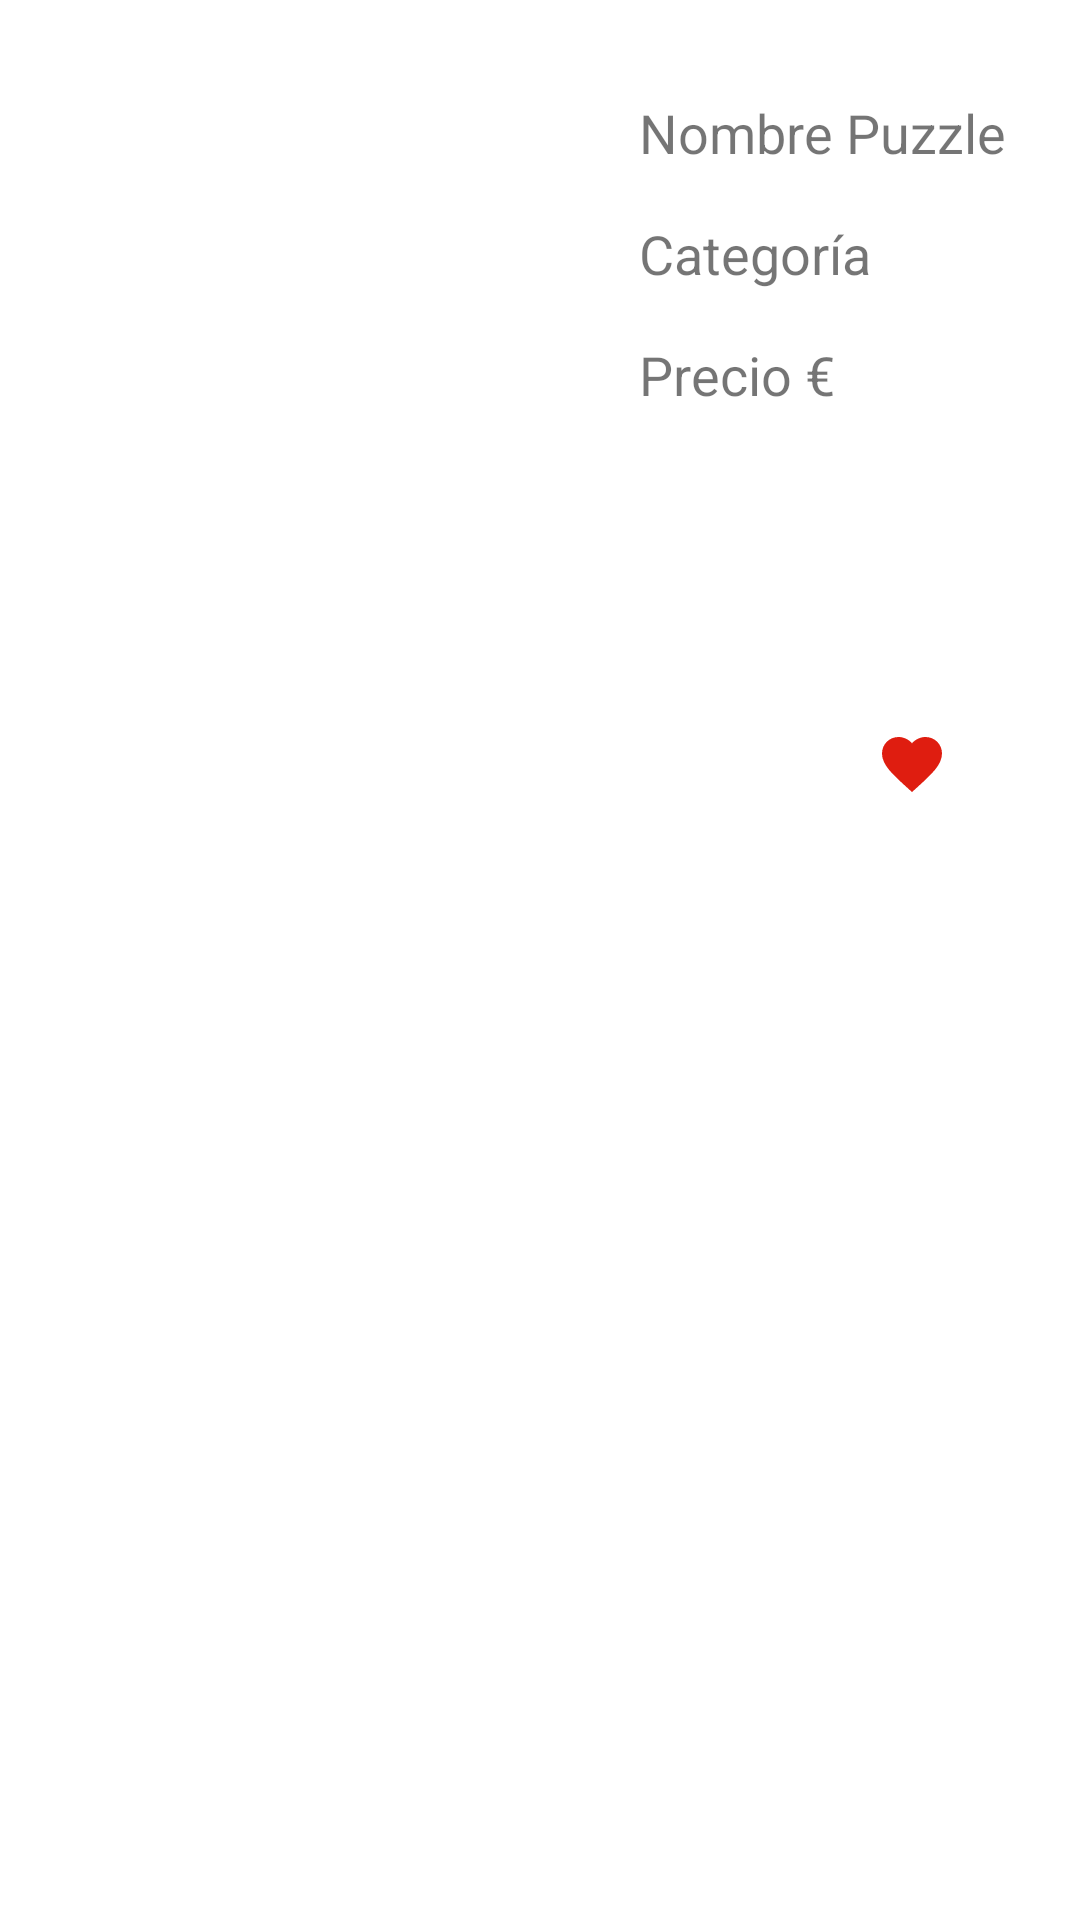

Write the Android layout XML for this screen, with the resource values it uses.
<!-- AndroidManifest.xml: application theme Theme.Puzzles_Javi -->
<!-- res/layout/fragment_puzzle_deseado.xml -->
<?xml version="1.0" encoding="utf-8"?>
<androidx.constraintlayout.widget.ConstraintLayout xmlns:android="http://schemas.android.com/apk/res/android"
    xmlns:app="http://schemas.android.com/apk/res-auto"
    xmlns:tools="http://schemas.android.com/tools"
    android:id="@+id/puzzle_deseado_view"
    android:layout_width="match_parent"
    android:layout_height="wrap_content"
    android:orientation="horizontal">


    <ImageView
        android:id="@+id/image_view_foto"
        android:layout_width="181dp"
        android:layout_height="153dp"
        android:layout_marginStart="8dp"
        android:layout_marginTop="24dp"
        android:layout_marginBottom="24dp"
        app:layout_constraintBottom_toBottomOf="parent"
        app:layout_constraintStart_toStartOf="parent"
        app:layout_constraintTop_toTopOf="parent"
        tools:srcCompat="@drawable/ic_jigsaw" />

    <TextView
        android:id="@+id/text_view_titulo"
        android:layout_width="wrap_content"
        android:layout_height="wrap_content"
        android:layout_marginStart="24dp"
        android:layout_marginTop="32dp"
        android:text="@string/nombre_puzzle"
        android:textSize="18sp"
        app:layout_constraintStart_toEndOf="@+id/image_view_foto"
        app:layout_constraintTop_toTopOf="parent" />

    <TextView
        android:id="@+id/text_view_precio"
        android:layout_width="wrap_content"
        android:layout_height="wrap_content"
        android:layout_marginStart="24dp"
        android:layout_marginTop="16dp"
        android:text="@string/precio_puzzle"
        android:textSize="18sp"
        app:layout_constraintStart_toEndOf="@+id/image_view_foto"
        app:layout_constraintTop_toBottomOf="@+id/text_view_categoria" />

    <TextView
        android:id="@+id/text_view_categoria"
        android:layout_width="wrap_content"
        android:layout_height="wrap_content"
        android:layout_marginStart="24dp"
        android:layout_marginTop="16dp"
        android:text="@string/Categoria_puzzle"
        android:textSize="18sp"
        app:layout_constraintStart_toEndOf="@+id/image_view_foto"
        app:layout_constraintTop_toBottomOf="@+id/text_view_titulo" />

    <ImageView
        android:id="@+id/image_categoria"
        android:layout_width="36dp"
        android:layout_height="34dp"
        android:layout_marginStart="16dp"
        app:layout_constraintBottom_toBottomOf="@+id/text_view_categoria"
        app:layout_constraintStart_toEndOf="@+id/text_view_categoria"
        app:layout_constraintTop_toTopOf="@+id/text_view_categoria"
        tools:srcCompat="@drawable/ic_rompecabezas" />

    <ImageButton
        android:id="@+id/image_button_favorito2"
        android:layout_width="wrap_content"
        android:layout_height="wrap_content"
        android:layout_marginEnd="32dp"
        android:backgroundTint="#FFFFFF"
        app:layout_constraintBottom_toBottomOf="@+id/image_view_foto"
        app:layout_constraintEnd_toEndOf="parent"
        app:layout_constraintTop_toTopOf="@+id/text_view_precio"
        app:srcCompat="@drawable/ic_favorite_24_rojo" />

</androidx.constraintlayout.widget.ConstraintLayout>
<!-- resources referenced by this layout -->
<resources>
  <!-- drawable ic_favorite_24_rojo (drawable) -->
  <vector android:height="24dp" android:tint="#DF1D10"
      android:viewportHeight="24" android:viewportWidth="24"
      android:width="24dp" xmlns:android="http://schemas.android.com/apk/res/android">
      <path android:fillColor="@android:color/white" android:pathData="M12,21.35l-1.45,-1.32C5.4,15.36 2,12.28 2,8.5 2,5.42 4.42,3 7.5,3c1.74,0 3.41,0.81 4.5,2.09C13.09,3.81 14.76,3 16.5,3 19.58,3 22,5.42 22,8.5c0,3.78 -3.4,6.86 -8.55,11.54L12,21.35z"/>
  </vector>
  <!-- drawable ic_rompecabezas: vector/xml drawable (drawable, 3512 chars, omitted) -->
  <string name="Categoria_puzzle">Categoría</string>
  <string name="nombre_puzzle">Nombre Puzzle</string>
  <string name="precio_puzzle">Precio €</string>
  <style name="Theme.Puzzles_Javi" parent="Theme.MaterialComponents.DayNight.DarkActionBar">
          
          <item name="colorPrimary">@color/purple_500</item>
          <item name="colorPrimaryVariant">@color/purple_700</item>
          <item name="colorOnPrimary">@color/white</item>
          
          <item name="colorSecondary">@color/teal_200</item>
          <item name="colorSecondaryVariant">@color/teal_700</item>
          <item name="colorOnSecondary">@color/black</item>
          
          <item name="android:statusBarColor" tools:targetApi="l">?attr/colorPrimaryVariant</item>
          
      </style>
  <color name="purple_500">#FF6200EE</color>
  <color name="purple_700">#FF3700B3</color>
  <color name="white">#FFFFFFFF</color>
  <color name="teal_200">#FF03DAC5</color>
  <color name="teal_700">#FF018786</color>
  <color name="black">#FF000000</color>
</resources>
